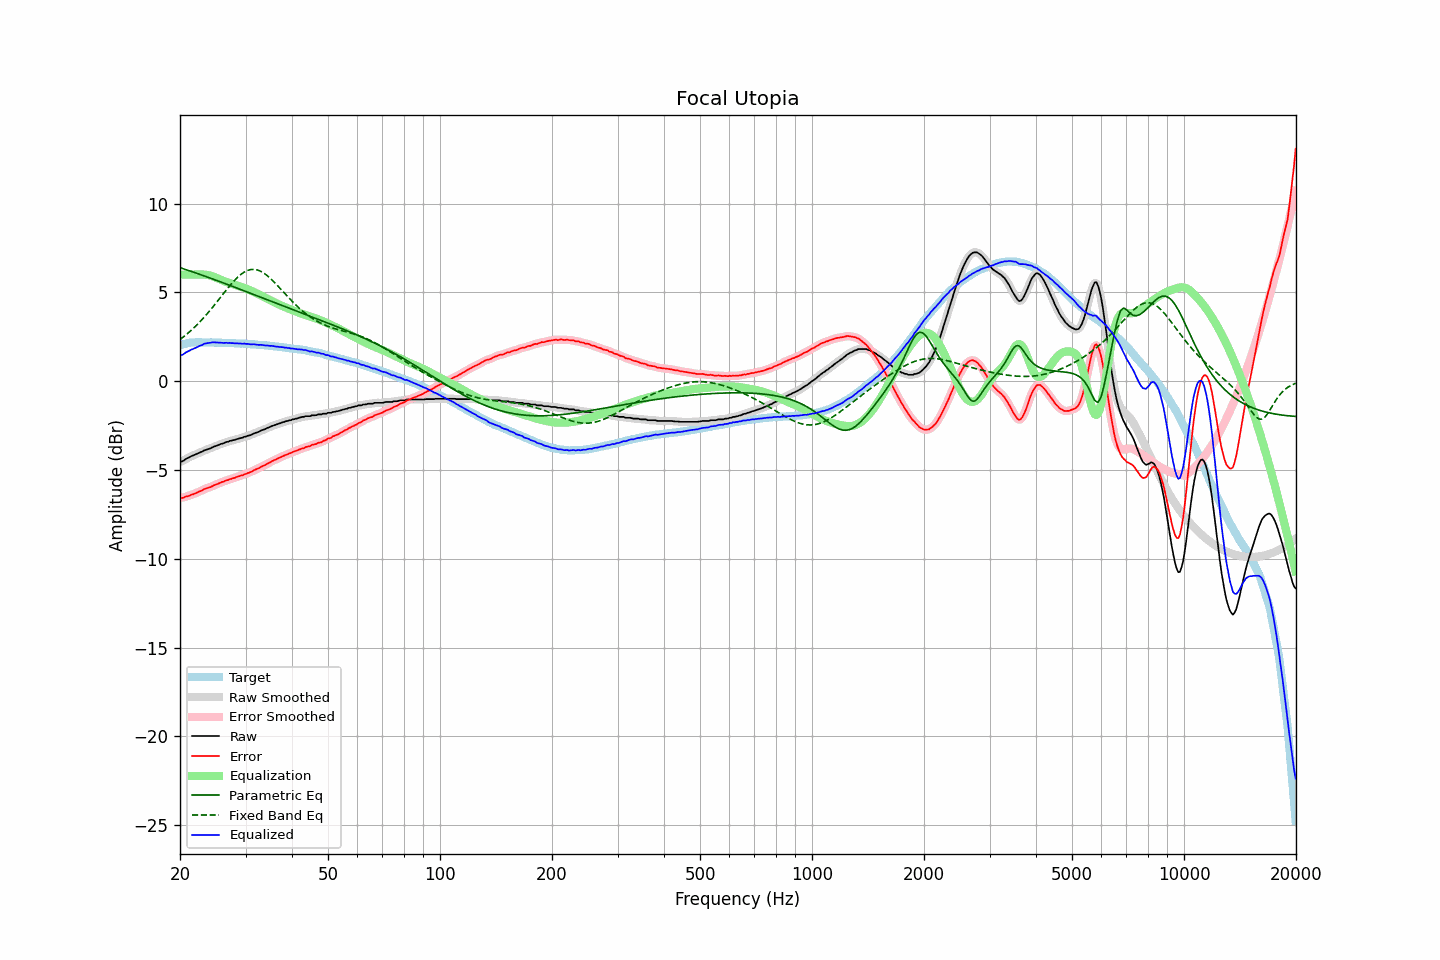

The data file committed next to this chart (first rows):
frequency, raw, error, smoothed, error_smoothed, equalization, parametric_eq, fixed_band_eq, equalized_raw, equalized_smoothed, target
20.00, -4.53, -6.55, -4.55, -6.56, 6.00, 6.40, 2.35, 1.47, 1.45, 2.02
20.20, -4.53, -6.58, -4.51, -6.56, 6.00, 6.37, 2.42, 1.47, 1.49, 2.05
20.40, -4.49, -6.57, -4.47, -6.55, 6.00, 6.34, 2.48, 1.51, 1.53, 2.08
20.61, -4.42, -6.52, -4.43, -6.53, 6.00, 6.31, 2.56, 1.58, 1.57, 2.10
20.81, -4.36, -6.49, -4.37, -6.50, 6.00, 6.28, 2.63, 1.64, 1.63, 2.13
21.02, -4.32, -6.47, -4.32, -6.46, 6.00, 6.25, 2.71, 1.68, 1.68, 2.16
21.23, -4.28, -6.44, -4.27, -6.44, 6.00, 6.22, 2.79, 1.72, 1.73, 2.17
21.44, -4.22, -6.39, -4.23, -6.41, 6.00, 6.18, 2.87, 1.78, 1.77, 2.17
21.66, -4.19, -6.37, -4.19, -6.37, 6.00, 6.15, 2.95, 1.81, 1.81, 2.18
21.87, -4.15, -6.33, -4.15, -6.33, 6.00, 6.12, 3.04, 1.85, 1.85, 2.18
22.09, -4.11, -6.30, -4.11, -6.30, 6.00, 6.09, 3.12, 1.89, 1.89, 2.19
22.31, -4.07, -6.26, -4.07, -6.26, 6.00, 6.06, 3.22, 1.93, 1.94, 2.19
22.54, -4.02, -6.21, -4.03, -6.22, 6.00, 6.03, 3.31, 1.98, 1.98, 2.19
22.76, -3.99, -6.18, -3.99, -6.18, 6.01, 6.00, 3.40, 2.02, 2.02, 2.19
22.99, -3.96, -6.14, -3.95, -6.13, 6.01, 5.96, 3.50, 2.05, 2.06, 2.18
23.22, -3.90, -6.08, -3.91, -6.09, 6.01, 5.93, 3.60, 2.11, 2.10, 2.18
23.45, -3.87, -6.05, -3.87, -6.05, 6.00, 5.90, 3.70, 2.13, 2.13, 2.18
23.69, -3.84, -6.02, -3.84, -6.02, 5.99, 5.87, 3.81, 2.15, 2.15, 2.18
23.92, -3.81, -5.99, -3.81, -5.99, 5.97, 5.83, 3.91, 2.16, 2.16, 2.18
24.16, -3.78, -5.97, -3.77, -5.95, 5.94, 5.80, 4.02, 2.17, 2.17, 2.19
24.40, -3.73, -5.91, -3.73, -5.91, 5.91, 5.77, 4.13, 2.19, 2.18, 2.19
24.65, -3.69, -5.86, -3.69, -5.87, 5.88, 5.74, 4.24, 2.19, 2.19, 2.17
24.89, -3.66, -5.83, -3.66, -5.83, 5.84, 5.70, 4.36, 2.18, 2.18, 2.17
25.14, -3.63, -5.80, -3.62, -5.80, 5.80, 5.67, 4.47, 2.17, 2.18, 2.17
25.39, -3.59, -5.76, -3.59, -5.76, 5.76, 5.64, 4.58, 2.17, 2.17, 2.17
25.65, -3.55, -5.72, -3.55, -5.72, 5.72, 5.60, 4.70, 2.17, 2.17, 2.17
25.91, -3.52, -5.68, -3.52, -5.69, 5.69, 5.57, 4.82, 2.17, 2.16, 2.16
26.16, -3.50, -5.66, -3.49, -5.65, 5.65, 5.53, 4.93, 2.15, 2.16, 2.16
26.43, -3.46, -5.62, -3.46, -5.62, 5.62, 5.50, 5.05, 2.16, 2.16, 2.16
26.69, -3.42, -5.58, -3.43, -5.58, 5.59, 5.47, 5.16, 2.17, 2.16, 2.16
26.96, -3.41, -5.56, -3.40, -5.55, 5.55, 5.43, 5.27, 2.15, 2.16, 2.15
27.23, -3.36, -5.51, -3.37, -5.52, 5.52, 5.40, 5.38, 2.16, 2.15, 2.15
27.50, -3.35, -5.50, -3.35, -5.50, 5.49, 5.36, 5.49, 2.14, 2.15, 2.15
27.77, -3.32, -5.46, -3.32, -5.47, 5.46, 5.33, 5.59, 2.15, 2.14, 2.14
28.05, -3.31, -5.45, -3.30, -5.44, 5.44, 5.29, 5.69, 2.13, 2.13, 2.14
28.33, -3.27, -5.40, -3.27, -5.41, 5.41, 5.26, 5.78, 2.14, 2.13, 2.13
28.62, -3.25, -5.38, -3.25, -5.37, 5.38, 5.23, 5.87, 2.13, 2.13, 2.13
28.90, -3.22, -5.34, -3.22, -5.35, 5.35, 5.19, 5.95, 2.13, 2.12, 2.12
29.19, -3.20, -5.31, -3.20, -5.32, 5.32, 5.16, 6.02, 2.12, 2.12, 2.11
29.48, -3.18, -5.30, -3.17, -5.29, 5.29, 5.12, 6.09, 2.11, 2.11, 2.12
29.78, -3.13, -5.24, -3.14, -5.25, 5.25, 5.09, 6.15, 2.12, 2.11, 2.11
30.08, -3.12, -5.23, -3.11, -5.22, 5.22, 5.05, 6.20, 2.10, 2.11, 2.11
30.38, -3.08, -5.18, -3.08, -5.18, 5.18, 5.02, 6.24, 2.10, 2.10, 2.10
30.68, -3.06, -5.15, -3.06, -5.15, 5.15, 4.98, 6.27, 2.09, 2.09, 2.09
30.99, -3.03, -5.11, -3.02, -5.11, 5.11, 4.95, 6.29, 2.08, 2.08, 2.08
31.30, -2.99, -5.07, -2.99, -5.07, 5.07, 4.91, 6.30, 2.08, 2.08, 2.08
31.61, -2.94, -5.02, -2.95, -5.02, 5.02, 4.88, 6.30, 2.08, 2.08, 2.08
31.93, -2.91, -4.97, -2.91, -4.98, 4.98, 4.84, 6.29, 2.07, 2.07, 2.07
32.24, -2.88, -4.93, -2.88, -4.93, 4.94, 4.81, 6.27, 2.06, 2.06, 2.05
32.57, -2.85, -4.90, -2.84, -4.89, 4.89, 4.77, 6.24, 2.04, 2.05, 2.05
32.89, -2.80, -4.85, -2.80, -4.85, 4.85, 4.74, 6.20, 2.05, 2.04, 2.05
33.22, -2.76, -4.79, -2.77, -4.80, 4.80, 4.70, 6.15, 2.04, 2.04, 2.03
33.55, -2.73, -4.76, -2.73, -4.76, 4.76, 4.67, 6.10, 2.03, 2.03, 2.03
33.89, -2.70, -4.72, -2.69, -4.71, 4.71, 4.63, 6.03, 2.01, 2.02, 2.02
34.23, -2.65, -4.67, -2.65, -4.67, 4.66, 4.60, 5.97, 2.01, 2.01, 2.02
34.57, -2.61, -4.61, -2.61, -4.62, 4.62, 4.56, 5.89, 2.01, 2.00, 2.00
34.92, -2.58, -4.57, -2.57, -4.57, 4.57, 4.53, 5.81, 1.99, 2.00, 1.99
35.27, -2.53, -4.52, -2.54, -4.52, 4.52, 4.49, 5.72, 1.99, 1.99, 1.99
35.62, -2.50, -4.47, -2.50, -4.47, 4.48, 4.46, 5.63, 1.98, 1.97, 1.97
35.97, -2.47, -4.43, -2.47, -4.43, 4.43, 4.42, 5.54, 1.96, 1.97, 1.96
... 635 more rows
